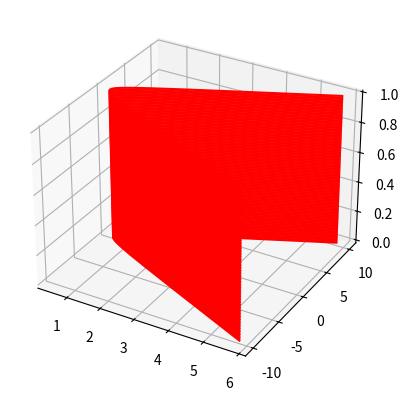

The script that saved this image:
#for project 1 of PHY302, problem 5

from math import sinh, cosh, sin, cos, pi
from mpl_toolkits.mplot3d import Axes3D
import matplotlib.pyplot as plt
import numpy as np

fig = plt.figure()
ax = fig.add_subplot(111, projection='3d')



a = 1
v = pi/3
u = np.linspace(-pi,pi,1000)

X = a * cos(v) * np.cosh(u)
Y = a * sin(v) * np.sinh(u)


Z = np.ones(1000)

for m in range(100):
    Z = m/100 * np.ones(1000)
    ax.plot(X,Y,Z, color='red')

plt.show()
